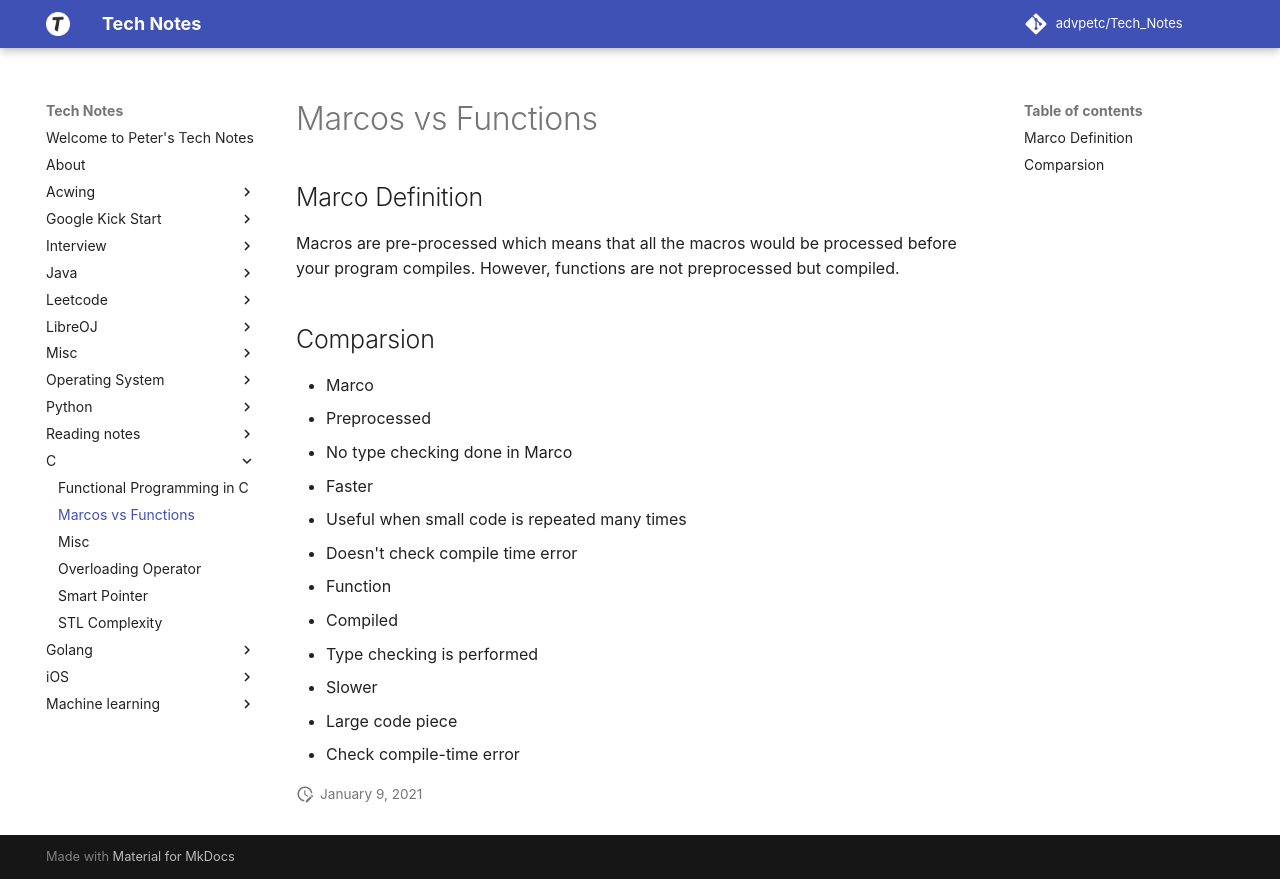

repository: advpetc/tech_notes · page: c/marcos-vs-functions/index.html · generator: mkdocs

# Marcos vs Functions

## Marco Definition 

Macros are pre-processed which means that all the macros would be processed before your program compiles. However, functions are not preprocessed but compiled.

## Comparsion

* Marco
  * Preprocessed
  * No type checking done in Marco
  * Faster
  * Useful when small code is repeated many times
  * Doesn't check compile time error
* Function
  * Compiled
  * Type checking is performed
  * Slower
  * Large code piece
  * Check compile-time error
